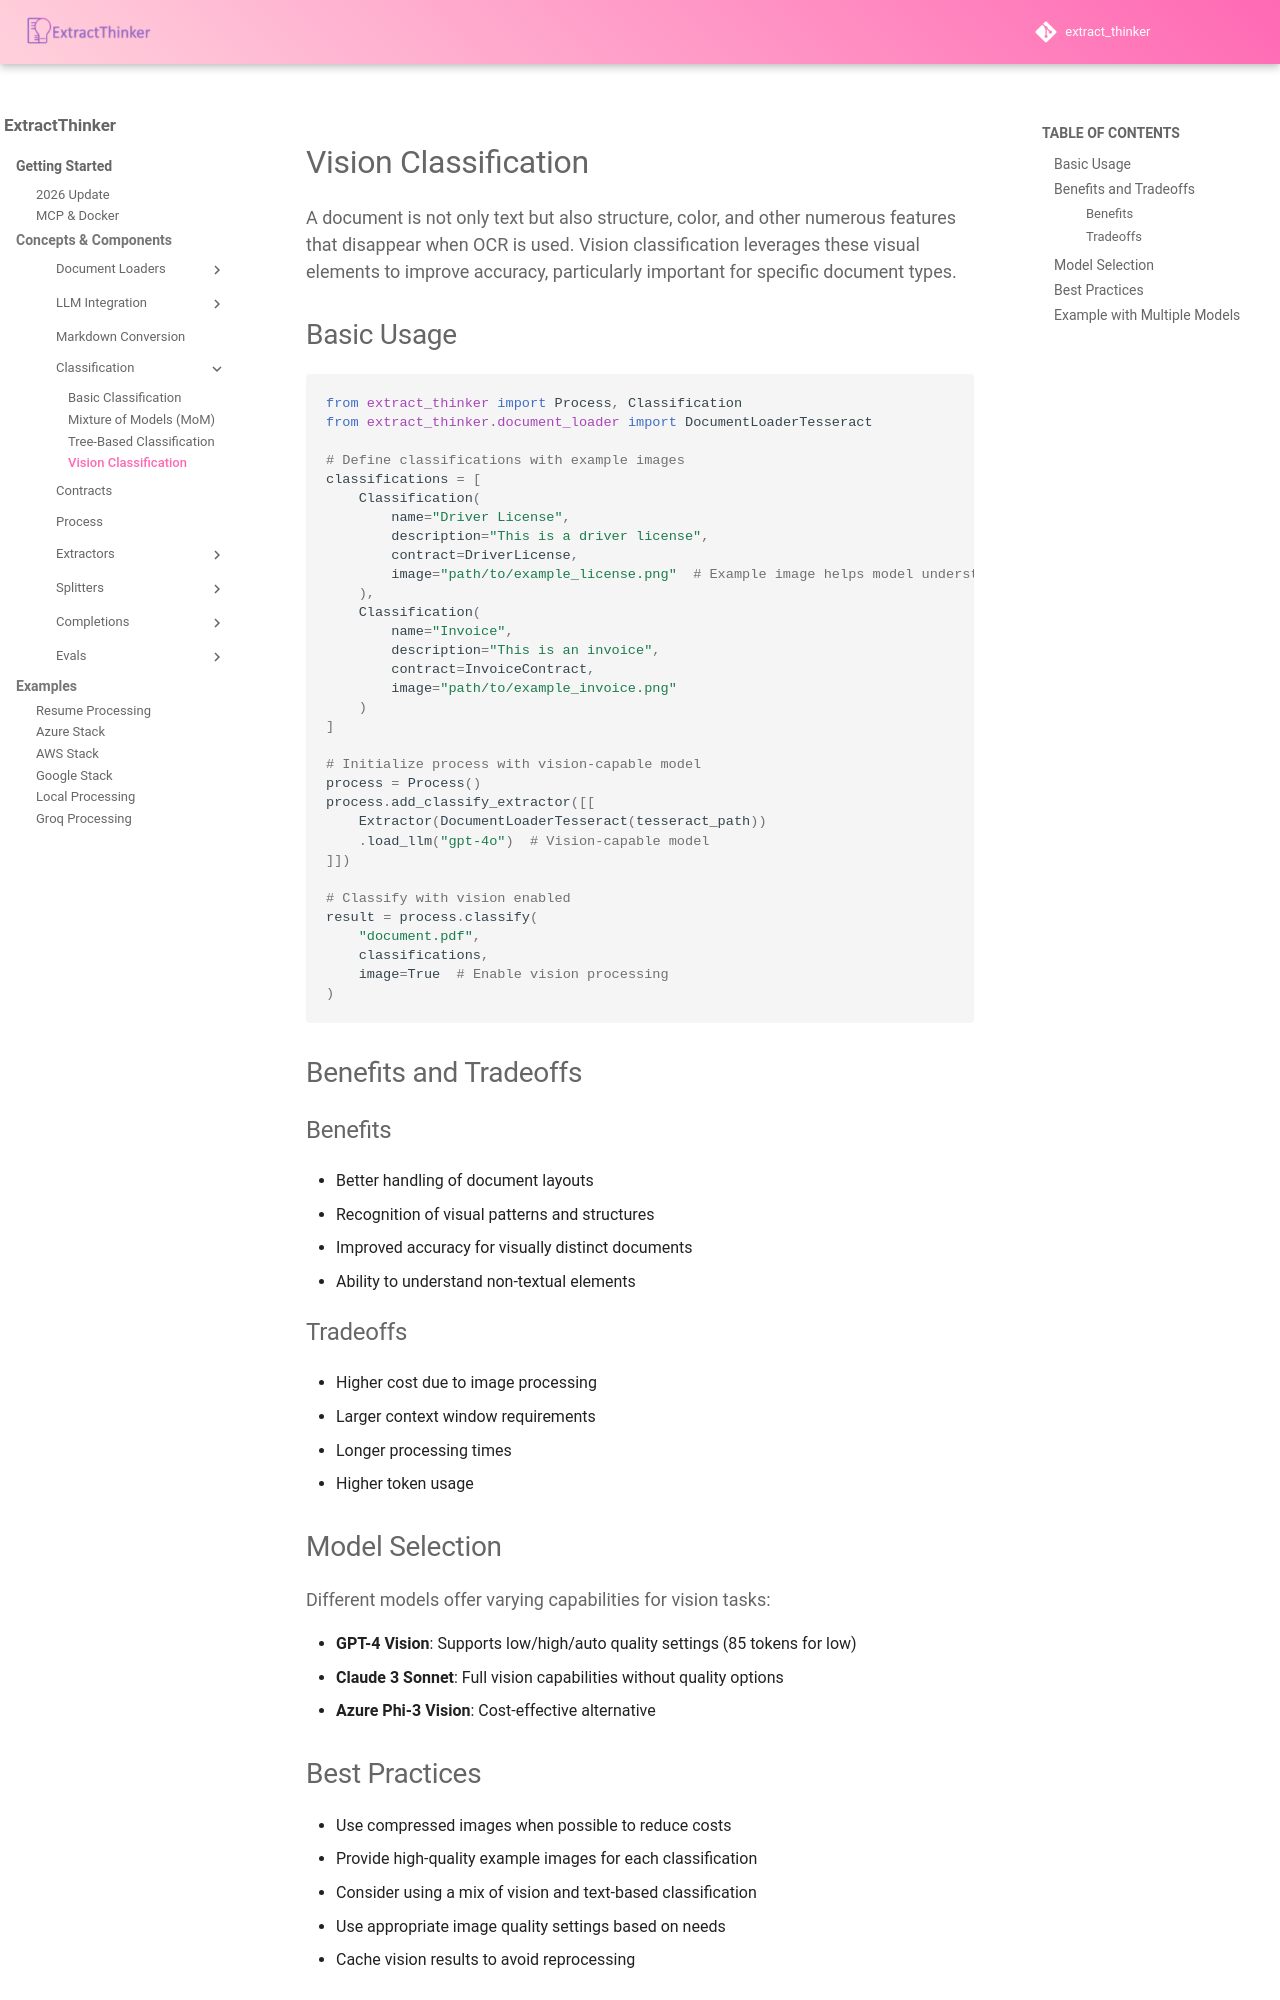

repository: enoch3712/ExtractThinker · page: core-concepts/classification/vision/index.html · generator: mkdocs

# Vision Classification

A document is not only text but also structure, color, and other numerous features that disappear when OCR is used. Vision classification leverages these visual elements to improve accuracy, particularly important for specific document types.

## Basic Usage

```python
from extract_thinker import Process, Classification
from extract_thinker.document_loader import DocumentLoaderTesseract

# Define classifications with example images
classifications = [
    Classification(
        name="Driver License",
        description="This is a driver license",
        contract=DriverLicense,
        image="path/to/example_license.png"  # Example image helps model understand
    ),
    Classification(
        name="Invoice",
        description="This is an invoice",
        contract=InvoiceContract,
        image="path/to/example_invoice.png"
    )
]

# Initialize process with vision-capable model
process = Process()
process.add_classify_extractor([[
    Extractor(DocumentLoaderTesseract(tesseract_path))
    .load_llm("gpt-4o")  # Vision-capable model
]])

# Classify with vision enabled
result = process.classify(
    "document.pdf",
    classifications,
    image=True  # Enable vision processing
)
```

## Benefits and Tradeoffs

### Benefits
- Better handling of document layouts
- Recognition of visual patterns and structures
- Improved accuracy for visually distinct documents
- Ability to understand non-textual elements

### Tradeoffs
- Higher cost due to image processing
- Larger context window requirements
- Longer processing times
- Higher token usage

## Model Selection

Different models offer varying capabilities for vision tasks:

- **GPT-4 Vision**: Supports low/high/auto quality settings (85 tokens for low)
- **Claude 3 Sonnet**: Full vision capabilities without quality options
- **Azure Phi-3 Vision**: Cost-effective alternative

## Best Practices

- Use compressed images when possible to reduce costs
- Provide high-quality example images for each classification
- Consider using a mix of vision and text-based classification
- Use appropriate image quality settings based on needs
- Cache vision results to avoid reprocessing
